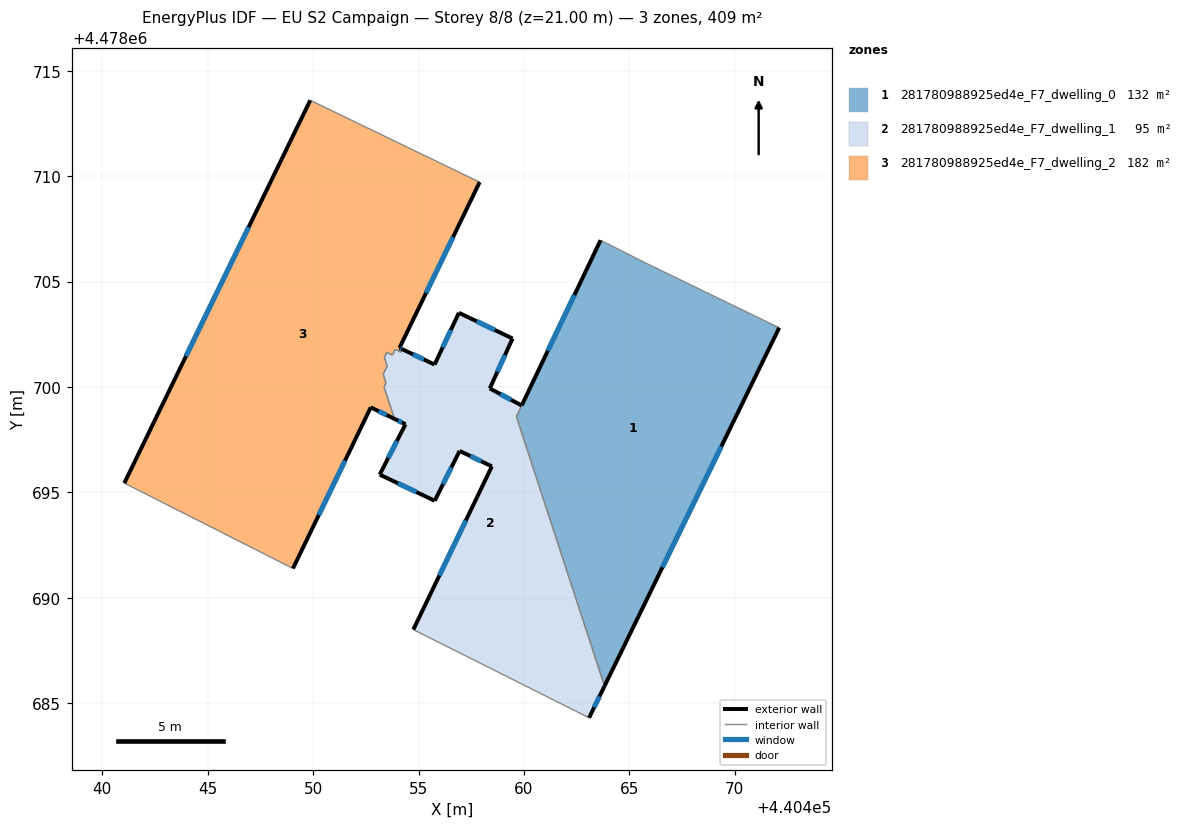
=== STOREY PLAN SPEC (per zone: floor XY polygon, exterior-wall plan segments, windows/doors) ===
zone 1: 281780988925ed4e_F7_dwelling_0  (132.0 m²)
  floor: (440472.11, 4478702.81) (440463.82, 4478685.82) (440459.64, 4478698.59) (440463.63, 4478706.96) (440465.73, 4478705.90)
  exterior wall: (440463.82, 4478685.82) – (440472.11, 4478702.81)  [18.9 m]
    window: (440466.57, 4478691.45) – (440469.36, 4478697.18)  [6.4 m²]
  exterior wall: (440463.63, 4478706.96) – (440459.89, 4478699.12)  [8.7 m]
    window: (440462.39, 4478704.36) – (440461.13, 4478701.72)  [3.0 m²]
  interior walls: 4
zone 2: 281780988925ed4e_F7_dwelling_1  (95.5 m²)
  floor: (440459.46, 4478702.30) (440458.38, 4478699.93) (440459.89, 4478699.12) (440459.64, 4478698.60) (440463.82, 4478685.82) (440463.09, 4478684.31) (440454.75, 4478688.49) (440458.48, 4478696.24) (440456.95, 4478696.97) (440455.77, 4478694.60) (440453.16, 4478695.84) (440454.38, 4478698.23) (440453.86, 4478698.49) (440453.36, 4478700.00) (440453.46, 4478700.19) (440453.32, 4478700.60) (440453.51, 4478700.99) (440453.38, 4478701.40) (440453.49, 4478701.64) (440453.76, 4478701.51) (440453.90, 4478701.78) (440454.17, 4478701.66) (440454.23, 4478701.79) (440455.76, 4478701.06) (440456.92, 4478703.52)
  exterior wall: (440454.38, 4478698.23) – (440453.16, 4478695.84)  [2.7 m]
    window: (440453.98, 4478697.44) – (440453.56, 4478696.64)  [0.9 m²]
  exterior wall: (440453.86, 4478698.49) – (440454.38, 4478698.23)  [0.6 m]
    window: (440454.03, 4478698.40) – (440454.21, 4478698.32)  [0.2 m²]
  exterior wall: (440455.76, 4478701.06) – (440454.23, 4478701.79)  [1.7 m]
    window: (440455.25, 4478701.30) – (440454.74, 4478701.55)  [0.6 m²]
  exterior wall: (440456.92, 4478703.52) – (440455.76, 4478701.06)  [2.7 m]
    window: (440456.53, 4478702.71) – (440456.14, 4478701.88)  [0.9 m²]
  exterior wall: (440459.46, 4478702.30) – (440456.92, 4478703.52)  [2.8 m]
    window: (440458.62, 4478702.70) – (440457.76, 4478703.11)  [1.0 m²]
  exterior wall: (440458.38, 4478699.93) – (440459.46, 4478702.30)  [2.6 m]
    window: (440458.74, 4478700.72) – (440459.10, 4478701.52)  [0.9 m²]
  exterior wall: (440459.89, 4478699.12) – (440458.38, 4478699.93)  [1.7 m]
    window: (440459.39, 4478699.39) – (440458.88, 4478699.66)  [0.6 m²]
  exterior wall: (440463.09, 4478684.31) – (440463.82, 4478685.82)  [1.7 m]
    window: (440463.33, 4478684.81) – (440463.58, 4478685.32)  [0.6 m²]
  exterior wall: (440458.48, 4478696.24) – (440454.75, 4478688.49)  [8.6 m]
    window: (440457.24, 4478693.67) – (440455.99, 4478691.06)  [2.9 m²]
  exterior wall: (440456.95, 4478696.97) – (440458.48, 4478696.24)  [1.7 m]
    window: (440457.46, 4478696.73) – (440457.97, 4478696.48)  [0.6 m²]
  exterior wall: (440455.77, 4478694.60) – (440456.95, 4478696.97)  [2.6 m]
    window: (440456.16, 4478695.39) – (440456.56, 4478696.18)  [0.9 m²]
  exterior wall: (440453.16, 4478695.84) – (440455.77, 4478694.60)  [2.9 m]
    window: (440454.02, 4478695.43) – (440454.90, 4478695.01)  [1.0 m²]
  interior walls: 13
zone 3: 281780988925ed4e_F7_dwelling_2  (181.8 m²)
  floor: (440457.90, 4478709.72) (440454.10, 4478701.85) (440454.23, 4478701.79) (440454.17, 4478701.66) (440453.90, 4478701.78) (440453.76, 4478701.51) (440453.49, 4478701.64) (440453.38, 4478701.40) (440453.51, 4478700.99) (440453.32, 4478700.60) (440453.46, 4478700.19) (440453.36, 4478700.00) (440453.86, 4478698.49) (440452.73, 4478699.03) (440449.04, 4478691.39) (440441.05, 4478695.44) (440449.86, 4478713.60)
  exterior wall: (440454.10, 4478701.85) – (440457.90, 4478709.72)  [8.7 m]
    window: (440455.36, 4478704.46) – (440456.64, 4478707.11)  [3.0 m²]
  exterior wall: (440454.23, 4478701.79) – (440454.10, 4478701.85)  [0.1 m]
    window: (440454.19, 4478701.81) – (440454.14, 4478701.83)  [0.1 m²]
  exterior wall: (440452.73, 4478699.03) – (440453.86, 4478698.49)  [1.3 m]
    window: (440453.11, 4478698.85) – (440453.49, 4478698.67)  [0.4 m²]
  exterior wall: (440449.04, 4478691.39) – (440452.73, 4478699.03)  [8.5 m]
    window: (440450.27, 4478693.93) – (440451.51, 4478696.50)  [2.9 m²]
  exterior wall: (440449.86, 4478713.60) – (440441.05, 4478695.44)  [20.2 m]
    window: (440446.94, 4478707.58) – (440443.97, 4478701.46)  [6.9 m²]
  interior walls: 12

=== DERIVED (storey summary) ===
Building: EU S2 Campaign
Storey: 8 of 8  (floor level z = 21.00 m)
Storey gross floor area: 409.2 m²
Zones on this storey: 3
  - 281780988925ed4e_F7_dwelling_0: floor 132.0 m²; exterior wall 27.6 m (82.8 m²); 2 window(s) 9.4 m²; WWR 11.4%
  - 281780988925ed4e_F7_dwelling_1: floor 95.5 m²; exterior wall 32.3 m (96.9 m²); 12 window(s) 11.0 m²; WWR 11.4%
  - 281780988925ed4e_F7_dwelling_2: floor 181.8 m²; exterior wall 38.8 m (116.4 m²); 5 window(s) 13.2 m²; WWR 11.4%
Zone adjacency (shared interzone walls):
  - 281780988925ed4e_F7_dwelling_0 ↔ 281780988925ed4e_F7_dwelling_1
  - 281780988925ed4e_F7_dwelling_1 ↔ 281780988925ed4e_F7_dwelling_2